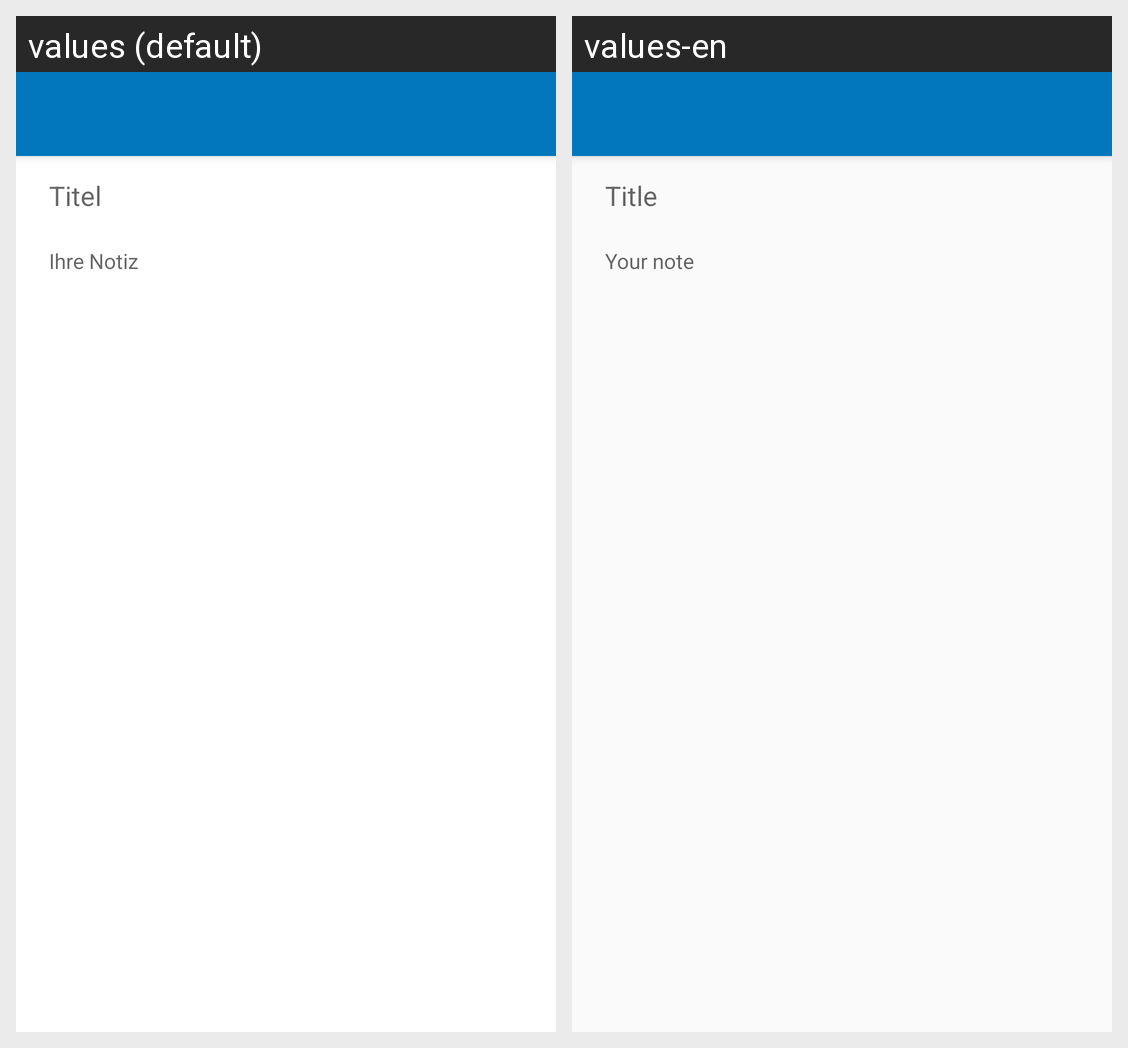

Here is an Android app screen in its default locale and in the app's own translations. Write out the translated-string differences for the strings that appear on this screen.
Android screen res/layout/activity_notiz__add.xml rendered under 2 locales, left to right: values (default), values-en. Device: Nexus 5 (rendered at 1080×1920; each locale shown at half size, 540×960, under a caption strip naming it); theme AppTheme.
Strings drawn on this screen, with the default value and each locale's value (text and hints the layout hard-codes, and strings that could not be matched under every locale, appear in the picture but are not listed):

title
  values: Titel
  values-en: Title

content
  values: Ihre Notiz
  values-en: Your note
